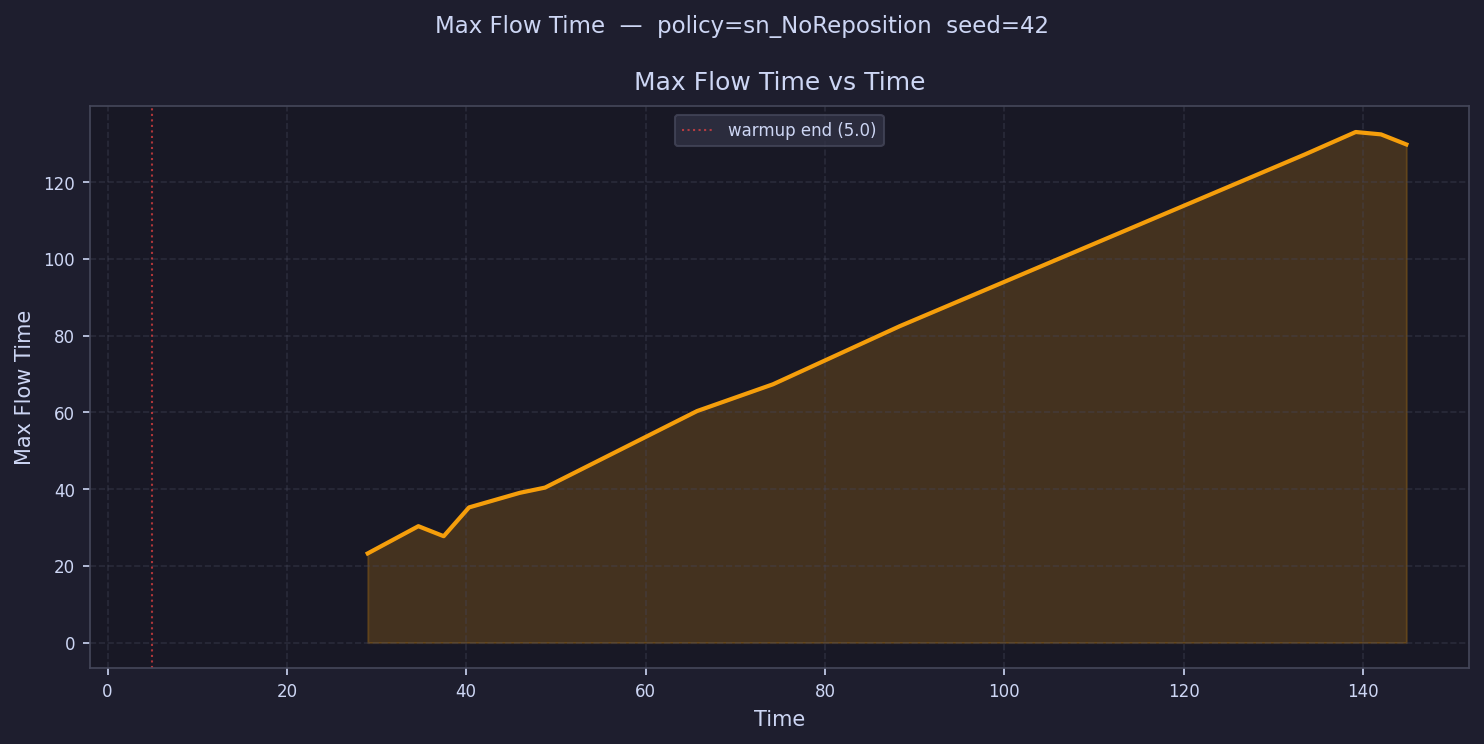

The table this chart was drawn from, first rows:
time, max_flow_time
6.413, 
9.238, 
12.06, 
14.89, 
17.71, 
20.54, 
23.36, 
26.19, 
29.01, 23.23
31.84, 
34.66, 30.33
37.49, 27.72
40.31, 35.23
43.14, 
45.96, 39.02
48.79, 40.39
51.61, 
54.44, 
57.26, 
60.09, 
62.91, 
65.74, 60.34
68.57, 
71.39, 
74.22, 67.32
77.04, 
79.87, 
82.69, 
85.52, 
88.34, 82.46
91.17, 
93.99, 
96.82, 
99.64, 
102.5, 
105.3, 
108.1, 
110.9, 
113.8, 
116.6, 
119.4, 
122.2, 
125.1, 
127.9, 
130.7, 
133.5, 127.2
136.4, 
139.2, 133.1
142, 132.5
144.8, 129.8
